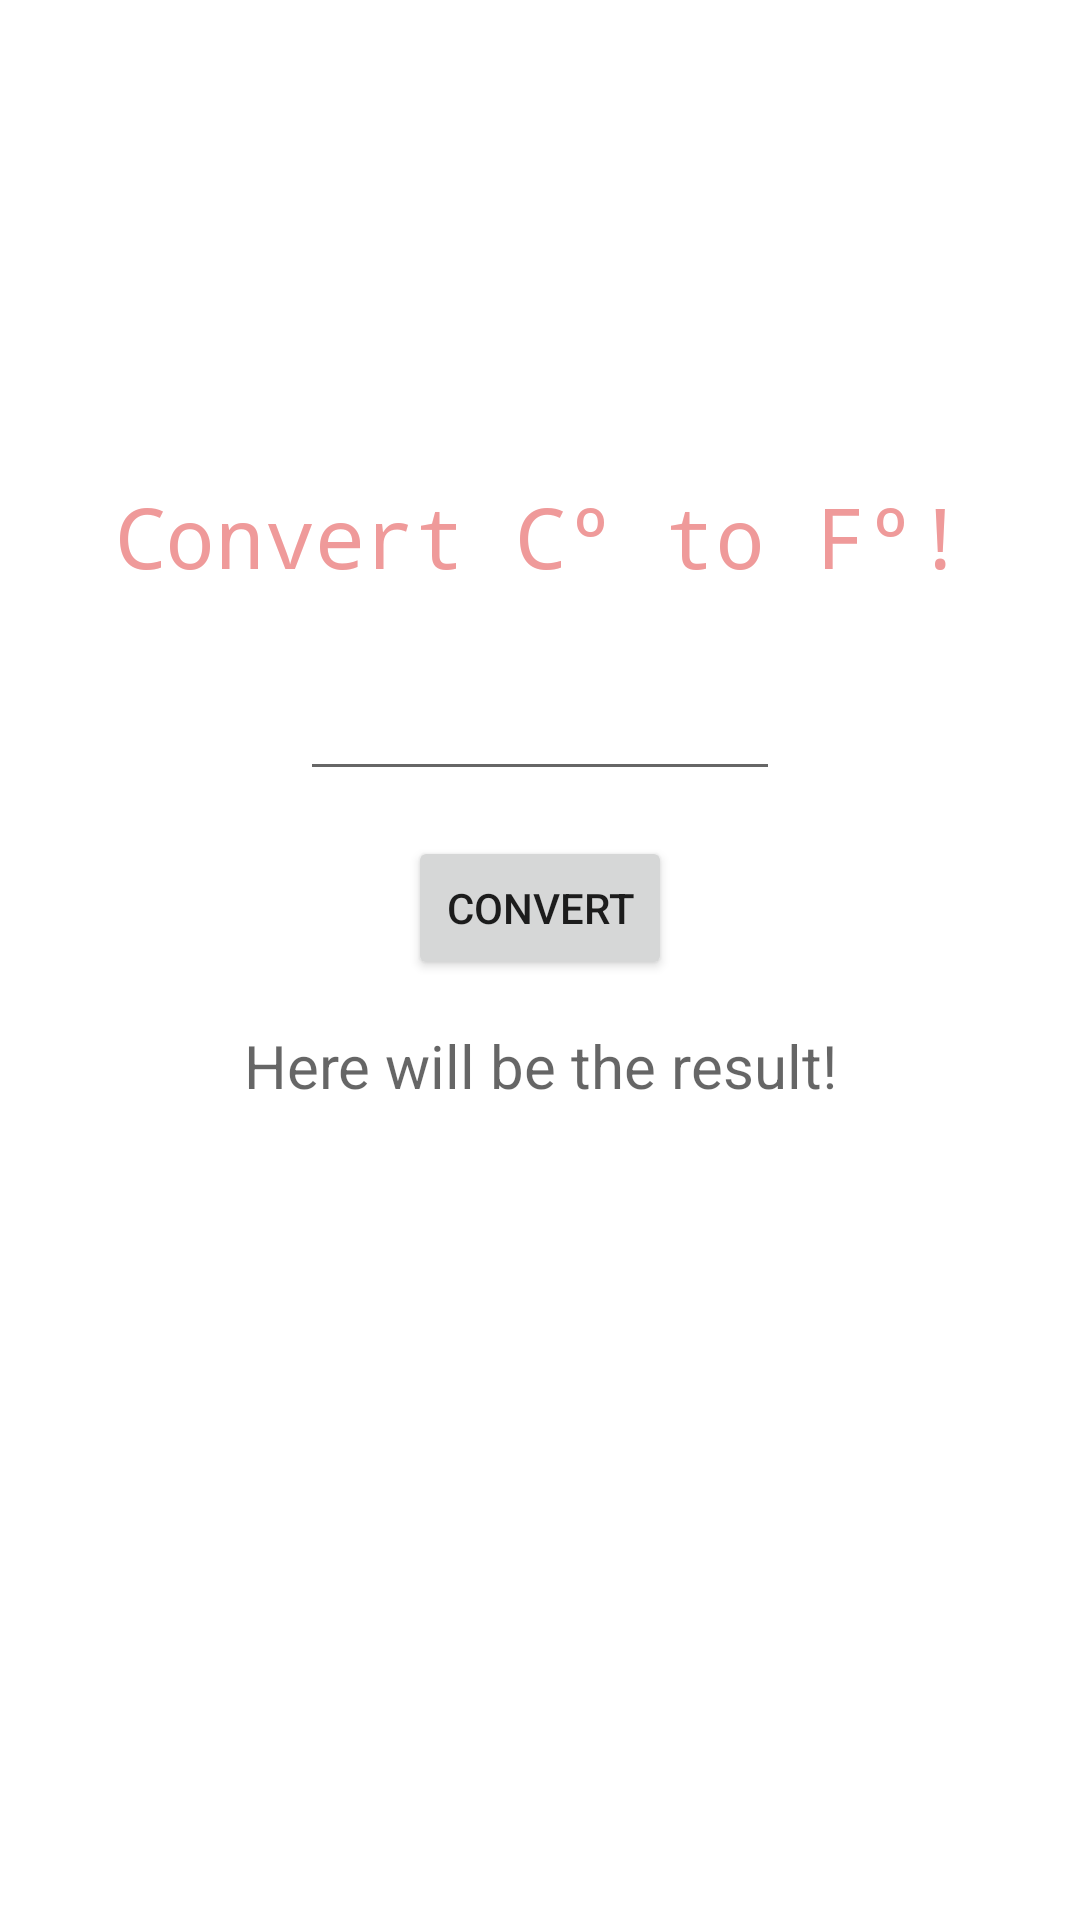

Android layout source for this screen:
<!-- AndroidManifest.xml: application theme Theme.FirstApp -->
<!-- res/layout/activity_farenheit_calculator.xml -->
<?xml version="1.0" encoding="utf-8"?>
<androidx.constraintlayout.widget.ConstraintLayout xmlns:android="http://schemas.android.com/apk/res/android"
    xmlns:app="http://schemas.android.com/apk/res-auto"
    xmlns:tools="http://schemas.android.com/tools"
    android:layout_width="match_parent"
    android:layout_height="match_parent"
    tools:context=".FarenheitConverter">

    <TextView
        android:id="@+id/fahrenheitTitle"
        android:layout_width="0dp"
        android:layout_height="wrap_content"
        android:layout_marginTop="160dp"
        android:text="@string/fahrenheit_title"
        android:textAlignment="center"
        android:textColor="@color/red_200"
        android:textSize="28sp"
        android:typeface="monospace"
        app:layout_constraintEnd_toEndOf="parent"
        app:layout_constraintStart_toStartOf="parent"
        app:layout_constraintTop_toTopOf="parent" />

    <EditText
        android:id="@+id/temperatureInput"
        android:layout_width="160dp"
        android:layout_height="wrap_content"
        android:layout_marginHorizontal="25dp"
        android:layout_marginTop="25dp"
        android:inputType="numberDecimal"
        android:textAlignment="center"
        app:layout_constraintStart_toStartOf="parent"
        app:layout_constraintEnd_toEndOf="parent"
        app:layout_constraintTop_toBottomOf="@id/fahrenheitTitle" />

    <Button
        android:id="@+id/convertButton"
        android:text="@string/fahrenheit_button"
        android:layout_width="wrap_content"
        android:layout_height="wrap_content"
        android:layout_marginTop="15dp"
        app:layout_constraintTop_toBottomOf="@id/temperatureInput"
        app:layout_constraintStart_toStartOf="parent"
        app:layout_constraintEnd_toEndOf="parent"/>

    <TextView
        android:id="@+id/resultView"
        android:hint="@string/palindromes_textview"
        android:layout_width="wrap_content"
        android:layout_height="wrap_content"
        android:layout_marginTop="15dp"
        android:textColor="@color/red_200"
        android:textSize="20dp"
        android:textAlignment="center"
        app:layout_constraintTop_toBottomOf="@+id/convertButton"
        app:layout_constraintStart_toStartOf="parent"
        app:layout_constraintEnd_toEndOf="parent"/>

</androidx.constraintlayout.widget.ConstraintLayout>
<!-- resources referenced by this layout -->
<resources>
  <color name="red_200">#ef9a9a</color>
  <string name="fahrenheit_button">Convert</string>
  <string name="fahrenheit_title">Convert Cº to Fº!</string>
  <string name="palindromes_textview">Here will be the result!</string>
  <style name="Theme.FirstApp" parent="Theme.MaterialComponents.DayNight.DarkActionBar">
          
          <item name="colorPrimary">@color/red_200</item>
          <item name="colorPrimaryVariant">@color/red_300</item>
          <item name="colorOnPrimary">@color/gray_100</item>
          
          <item name="colorSecondary">@color/teal_100</item>
          <item name="colorSecondaryVariant">@color/teal_200</item>
          <item name="colorOnSecondary">@color/black</item>
          
          <item name="android:statusBarColor" tools:targetApi="l">?attr/colorPrimaryVariant</item>
          
      </style>
  <color name="red_300">#e57373</color>
  <color name="gray_100">#fafafa</color>
  <color name="teal_100">#b2dfdb</color>
  <color name="teal_200">#FF03DAC5</color>
  <color name="black">#FF000000</color>
</resources>
